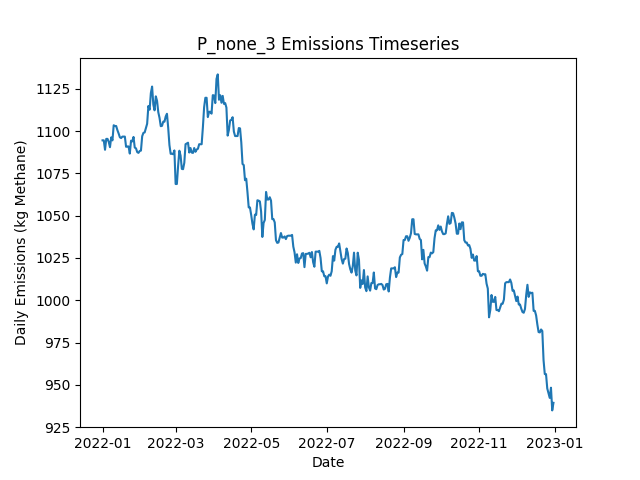

The file beside this chart, header and first rows:
Date, Daily Emissions (Kg Methane), Daily Mitigable Emissions (Kg Methane), Daily Non-Mitigable Emissions (Kg Methan…, Daily Cost ($), Active Leaks, New Leaks, Leaks Repaired, Leaks Naturally Repaired, Leaks Tagged, Daily Repair Cost ($), Daily Natural Repair Cost ($)
2022-01-01, 1094, 821.6, 272.9, 0.00000, 390, 391, 0, 0, 0, 0, 0.00000
2022-01-02, 1094, 821.6, 272.9, 0.00000, 390, 0, 0, 0, 0, 0, 0.00000
2022-01-03, 1089, 816, 272.9, 0.00000, 391, 2, 0, 1, 0, 0, 200
2022-01-04, 1095, 820.5, 274.8, 0.00000, 393, 2, 0, 0, 0, 0, 0.00000
2022-01-05, 1095, 820.5, 274.8, 0.00000, 393, 0, 0, 0, 0, 0, 0.00000
2022-01-06, 1094, 819.2, 274.4, 0.00000, 392, 1, 0, 1, 0, 0, 200
2022-01-07, 1090, 815.8, 274.6, 0.00000, 389, 1, 0, 4, 0, 0, 800
2022-01-08, 1096, 813.1, 283.1, 0.00000, 390, 2, 0, 1, 0, 0, 200
2022-01-09, 1094, 811.3, 283.1, 0.00000, 390, 1, 0, 1, 0, 0, 200
2022-01-10, 1103, 819.6, 283.8, 0.00000, 392, 2, 0, 0, 0, 0, 0.00000
2022-01-11, 1103, 819.6, 283.3, 0.00000, 391, 0, 0, 0, 0, 0, 0.00000
2022-01-12, 1103, 819.6, 283.3, 0.00000, 391, 0, 0, 0, 0, 0, 0.00000
2022-01-13, 1100, 816.9, 283.6, 0.00000, 391, 1, 0, 1, 0, 0, 200
2022-01-14, 1099, 816.9, 281.6, 0.00000, 390, 0, 0, 0, 0, 0, 0.00000
2022-01-15, 1096, 814.2, 282, 0.00000, 390, 1, 0, 1, 0, 0, 200
2022-01-16, 1096, 813.8, 282, 0.00000, 389, 0, 0, 1, 0, 0, 200
2022-01-17, 1097, 812.2, 284.5, 0.00000, 390, 3, 0, 2, 0, 0, 400
2022-01-18, 1097, 812.2, 284.5, 0.00000, 390, 0, 0, 0, 0, 0, 0.00000
2022-01-19, 1097, 812.2, 284.5, 0.00000, 390, 0, 0, 0, 0, 0, 0.00000
2022-01-20, 1091, 806.2, 284.5, 0.00000, 389, 1, 0, 2, 0, 0, 400
2022-01-21, 1091, 806.4, 284.5, 0.00000, 390, 1, 0, 0, 0, 0, 0.00000
2022-01-22, 1091, 806.4, 284.5, 0.00000, 390, 0, 0, 0, 0, 0, 0.00000
2022-01-23, 1087, 803.5, 283.1, 0.00000, 389, 2, 0, 2, 0, 0, 400
2022-01-24, 1094, 811.1, 283.1, 0.00000, 392, 3, 0, 0, 0, 0, 0.00000
2022-01-25, 1094, 810.7, 283.1, 0.00000, 391, 0, 0, 1, 0, 0, 200
2022-01-26, 1097, 813.4, 283.1, 0.00000, 392, 1, 0, 0, 0, 0, 0.00000
2022-01-27, 1090, 805.1, 285.1, 0.00000, 392, 1, 0, 1, 0, 0, 200
2022-01-28, 1090, 805.1, 284.7, 0.00000, 391, 0, 0, 0, 0, 0, 0.00000
2022-01-29, 1088, 802.4, 285.1, 0.00000, 391, 1, 0, 1, 0, 0, 200
2022-01-30, 1087, 802.4, 284.7, 0.00000, 390, 0, 0, 0, 0, 0, 0.00000
2022-01-31, 1088, 803.5, 284.7, 0.00000, 390, 1, 0, 1, 0, 0, 200
2022-02-01, 1088, 803.7, 284.7, 0.00000, 391, 1, 0, 0, 0, 0, 0.00000
2022-02-02, 1097, 803.5, 293.4, 0.00000, 390, 1, 0, 1, 0, 0, 200
2022-02-03, 1099, 806.2, 292.7, 0.00000, 390, 1, 0, 0, 0, 0, 0.00000
2022-02-04, 1099, 806.4, 292.7, 0.00000, 391, 1, 0, 0, 0, 0, 0.00000
2022-02-05, 1102, 808.9, 292.7, 0.00000, 391, 1, 0, 1, 0, 0, 200
2022-02-06, 1104, 811.6, 292.7, 0.00000, 392, 1, 0, 0, 0, 0, 0.00000
2022-02-07, 1115, 814.7, 300.1, 0.00000, 393, 3, 0, 0, 0, 0, 0.00000
2022-02-08, 1113, 814.5, 298.1, 0.00000, 391, 0, 0, 1, 0, 0, 200
2022-02-09, 1122, 816, 306.4, 0.00000, 393, 2, 0, 0, 0, 0, 0.00000
2022-02-10, 1126, 822.1, 304.2, 0.00000, 392, 1, 0, 0, 0, 0, 0.00000
2022-02-11, 1116, 813.8, 301.8, 0.00000, 390, 1, 0, 1, 0, 0, 200
2022-02-12, 1112, 810.5, 301.8, 0.00000, 390, 1, 0, 1, 0, 0, 200
2022-02-13, 1120, 818.7, 301.8, 0.00000, 391, 1, 0, 0, 0, 0, 0.00000
2022-02-14, 1118, 815.6, 302.2, 0.00000, 390, 1, 0, 2, 0, 0, 400
2022-02-15, 1111, 809.6, 301.5, 0.00000, 388, 1, 0, 2, 0, 0, 400
2022-02-16, 1108, 806.2, 301.5, 0.00000, 388, 2, 0, 2, 0, 0, 400
2022-02-17, 1103, 800.8, 302, 0.00000, 387, 1, 0, 2, 0, 0, 400
2022-02-18, 1103, 801.1, 302, 0.00000, 388, 1, 0, 0, 0, 0, 0.00000
2022-02-19, 1106, 803.7, 301.8, 0.00000, 389, 2, 0, 0, 0, 0, 0.00000
2022-02-20, 1106, 803.7, 301.8, 0.00000, 389, 0, 0, 0, 0, 0, 0.00000
2022-02-21, 1109, 804, 304.6, 0.00000, 393, 4, 0, 0, 0, 0, 0.00000
2022-02-22, 1110, 805.5, 304.6, 0.00000, 392, 2, 0, 3, 0, 0, 600
2022-02-23, 1102, 805.5, 296.4, 0.00000, 391, 0, 0, 0, 0, 0, 0.00000
2022-02-24, 1092, 796.6, 295.1, 0.00000, 389, 2, 0, 3, 0, 0, 600
2022-02-25, 1087, 791.2, 295.3, 0.00000, 388, 1, 0, 2, 0, 0, 400
2022-02-26, 1087, 791.2, 295.3, 0.00000, 388, 0, 0, 0, 0, 0, 0.00000
2022-02-27, 1086, 791, 295.3, 0.00000, 387, 0, 0, 1, 0, 0, 200
2022-02-28, 1089, 793.7, 294.8, 0.00000, 387, 1, 0, 0, 0, 0, 0.00000
2022-03-01, 1069, 793.7, 275, 0.00000, 384, 0, 0, 0, 0, 0, 0.00000
... 305 more rows
